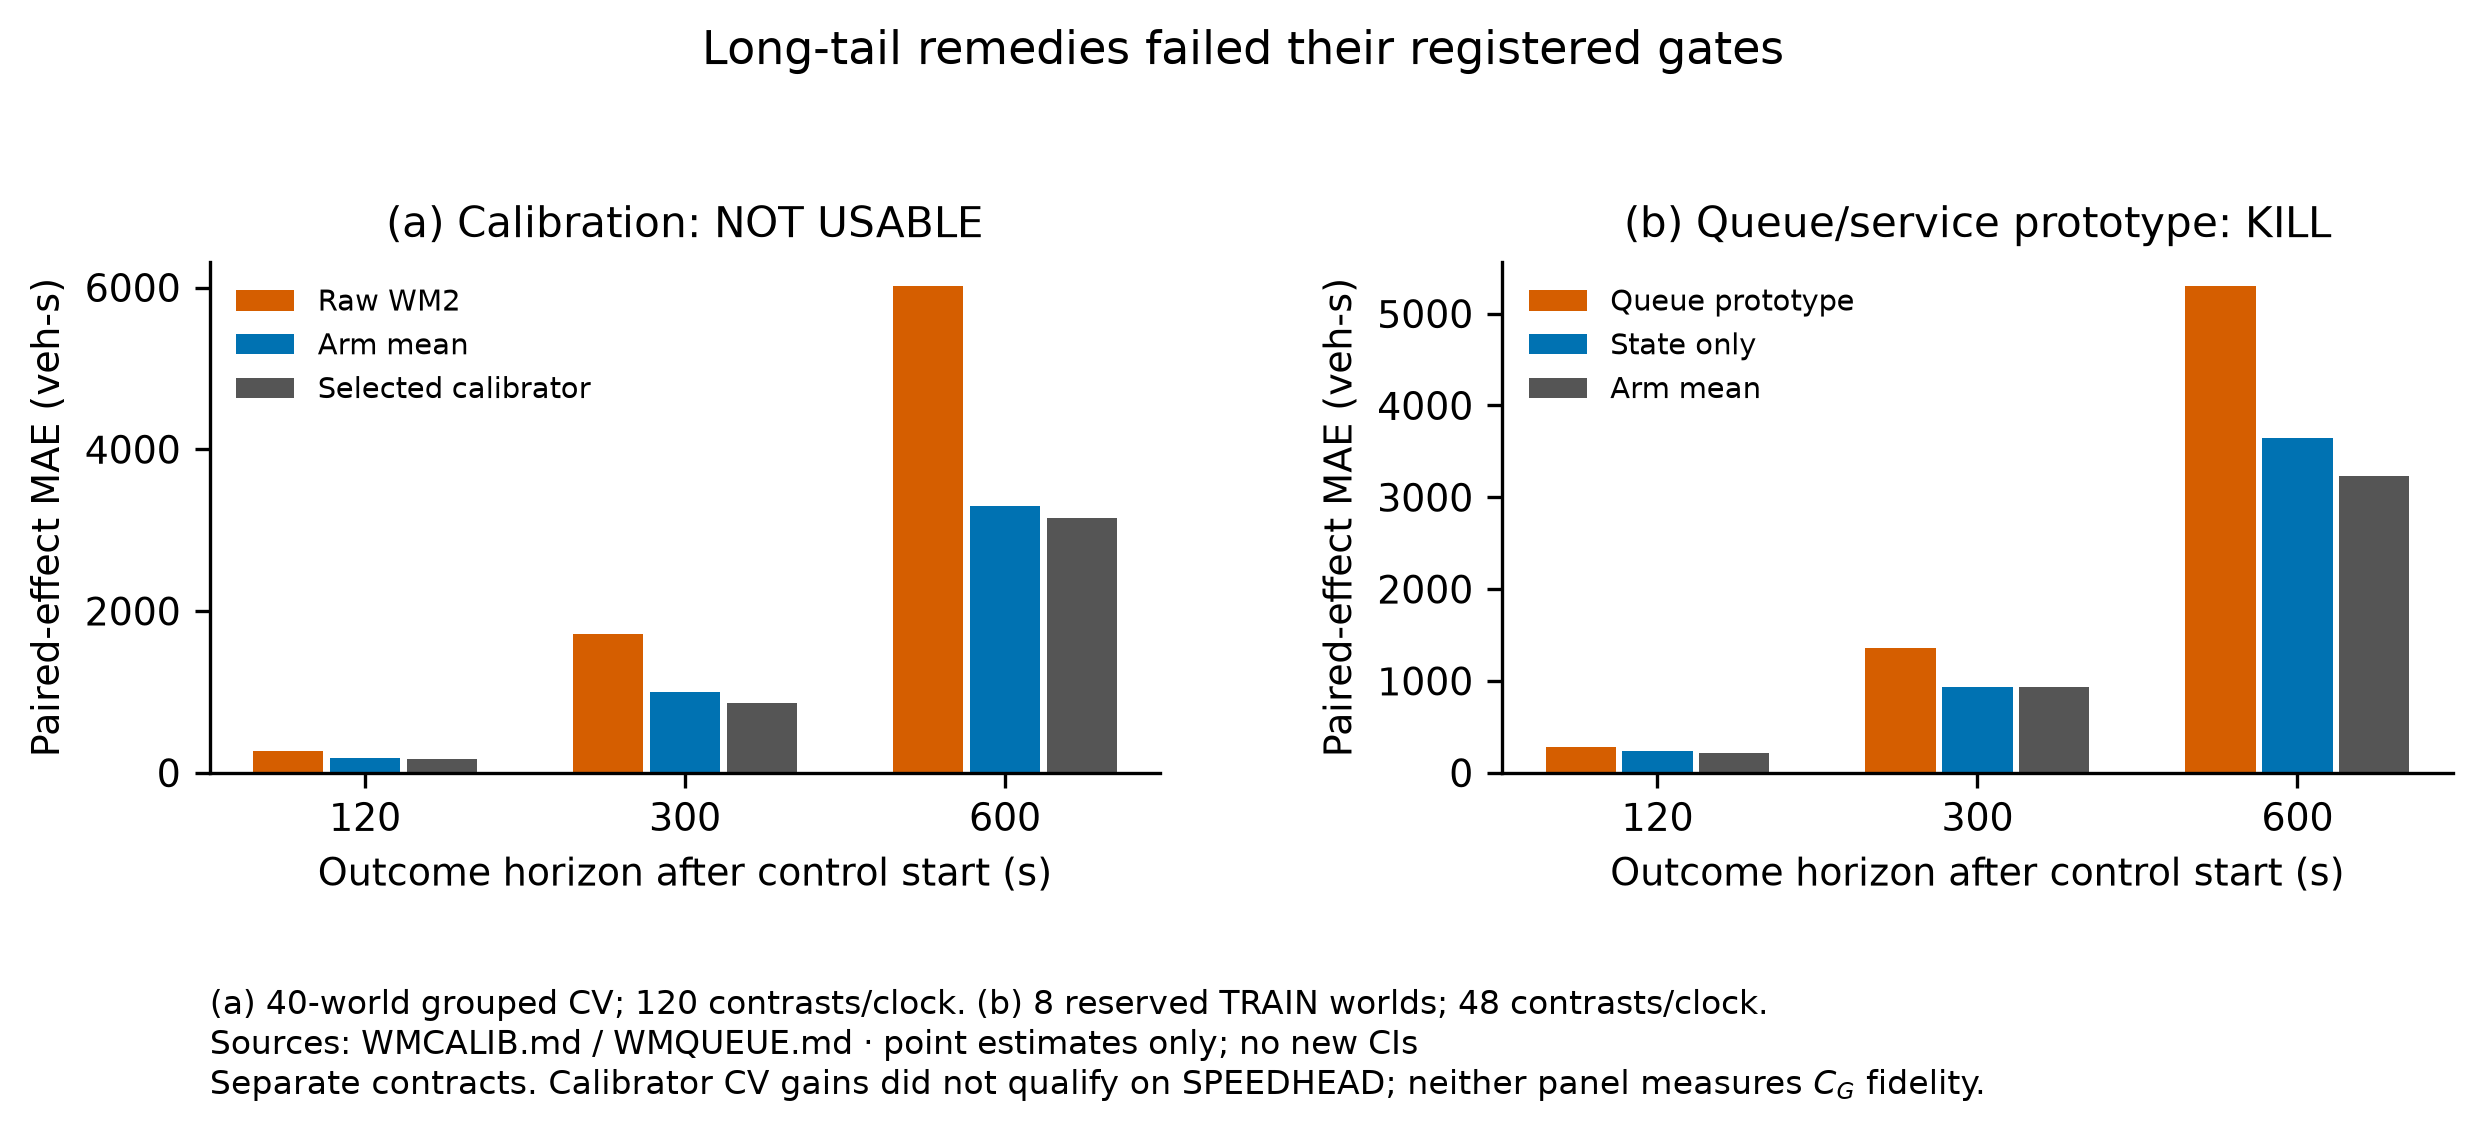

The file beside this chart, header and first rows:
figure, panel, series, update, horizon_s, estimate, lo, hi, n_worlds, n_missing, n_contrasts, unit, source_path, source_sha256, snapshot, source_line, source_column, transform, scope
F4N, grouped_cv, Raw WM2, , 120, 263.0, , , 40, , 120, veh-s, E:/agent-work/c4-wmcalib/docs/paper_resu…, be56ae652810e3602e9243858be88b0829e90a8c…, source_snapshots/wmcalib_report_be56ae65…, 17, MAE (first tuple cell), identity at published summary precision, world-grouped CV; selected calibrator CV…
F4N, grouped_cv, Arm mean, , 120, 185.0, , , 40, , 120, veh-s, E:/agent-work/c4-wmcalib/docs/paper_resu…, be56ae652810e3602e9243858be88b0829e90a8c…, source_snapshots/wmcalib_report_be56ae65…, 19, MAE (first tuple cell), identity at published summary precision, world-grouped CV; selected calibrator CV…
F4N, grouped_cv, Selected calibrator, , 120, 174.0, , , 40, , 120, veh-s, E:/agent-work/c4-wmcalib/docs/paper_resu…, be56ae652810e3602e9243858be88b0829e90a8c…, source_snapshots/wmcalib_report_be56ae65…, 20, MAE (first tuple cell), identity at published summary precision, world-grouped CV; selected calibrator CV…
F4N, grouped_cv, Raw WM2, , 300, 1719, , , 40, , 120, veh-s, E:/agent-work/c4-wmcalib/docs/paper_resu…, be56ae652810e3602e9243858be88b0829e90a8c…, source_snapshots/wmcalib_report_be56ae65…, 21, MAE (first tuple cell), identity at published summary precision, world-grouped CV; selected calibrator CV…
F4N, grouped_cv, Arm mean, , 300, 999.0, , , 40, , 120, veh-s, E:/agent-work/c4-wmcalib/docs/paper_resu…, be56ae652810e3602e9243858be88b0829e90a8c…, source_snapshots/wmcalib_report_be56ae65…, 23, MAE (first tuple cell), identity at published summary precision, world-grouped CV; selected calibrator CV…
F4N, grouped_cv, Selected calibrator, , 300, 865.0, , , 40, , 120, veh-s, E:/agent-work/c4-wmcalib/docs/paper_resu…, be56ae652810e3602e9243858be88b0829e90a8c…, source_snapshots/wmcalib_report_be56ae65…, 24, MAE (first tuple cell), identity at published summary precision, world-grouped CV; selected calibrator CV…
F4N, grouped_cv, Raw WM2, , 600, 6013, , , 40, , 120, veh-s, E:/agent-work/c4-wmcalib/docs/paper_resu…, be56ae652810e3602e9243858be88b0829e90a8c…, source_snapshots/wmcalib_report_be56ae65…, 25, MAE (first tuple cell), identity at published summary precision, world-grouped CV; selected calibrator CV…
F4N, grouped_cv, Arm mean, , 600, 3298, , , 40, , 120, veh-s, E:/agent-work/c4-wmcalib/docs/paper_resu…, be56ae652810e3602e9243858be88b0829e90a8c…, source_snapshots/wmcalib_report_be56ae65…, 27, MAE (first tuple cell), identity at published summary precision, world-grouped CV; selected calibrator CV…
F4N, grouped_cv, Selected calibrator, , 600, 3152, , , 40, , 120, veh-s, E:/agent-work/c4-wmcalib/docs/paper_resu…, be56ae652810e3602e9243858be88b0829e90a8c…, source_snapshots/wmcalib_report_be56ae65…, 28, MAE (first tuple cell), identity at published summary precision, world-grouped CV; selected calibrator CV…
F4N, queue_test, Queue prototype, , 120, 276.0, , , 8, , 48, veh-s, E:/agent-work/c4-wmqueue/docs/paper_resu…, 3fbe64e7da2e44f673fcc100496d7db90dad8184…, source_snapshots/wmqueue_report_3fbe64e7…, 14, Queue prototype MAE (first tuple cell), identity at published summary precision, complete reserved TRAIN panel; four cach…
F4N, queue_test, State only, , 120, 239.0, , , 8, , 48, veh-s, E:/agent-work/c4-wmqueue/docs/paper_resu…, 3fbe64e7da2e44f673fcc100496d7db90dad8184…, source_snapshots/wmqueue_report_3fbe64e7…, 14, State only MAE (first tuple cell), identity at published summary precision, complete reserved TRAIN panel; four cach…
F4N, queue_test, Arm mean, , 120, 220.0, , , 8, , 48, veh-s, E:/agent-work/c4-wmqueue/docs/paper_resu…, 3fbe64e7da2e44f673fcc100496d7db90dad8184…, source_snapshots/wmqueue_report_3fbe64e7…, 14, Arm mean MAE (first tuple cell), identity at published summary precision, complete reserved TRAIN panel; four cach…
F4N, queue_test, Queue prototype, , 300, 1362, , , 8, , 48, veh-s, E:/agent-work/c4-wmqueue/docs/paper_resu…, 3fbe64e7da2e44f673fcc100496d7db90dad8184…, source_snapshots/wmqueue_report_3fbe64e7…, 15, Queue prototype MAE (first tuple cell), identity at published summary precision, complete reserved TRAIN panel; four cach…
F4N, queue_test, State only, , 300, 932.0, , , 8, , 48, veh-s, E:/agent-work/c4-wmqueue/docs/paper_resu…, 3fbe64e7da2e44f673fcc100496d7db90dad8184…, source_snapshots/wmqueue_report_3fbe64e7…, 15, State only MAE (first tuple cell), identity at published summary precision, complete reserved TRAIN panel; four cach…
F4N, queue_test, Arm mean, , 300, 930.0, , , 8, , 48, veh-s, E:/agent-work/c4-wmqueue/docs/paper_resu…, 3fbe64e7da2e44f673fcc100496d7db90dad8184…, source_snapshots/wmqueue_report_3fbe64e7…, 15, Arm mean MAE (first tuple cell), identity at published summary precision, complete reserved TRAIN panel; four cach…
F4N, queue_test, Queue prototype, , 600, 5296, , , 8, , 48, veh-s, E:/agent-work/c4-wmqueue/docs/paper_resu…, 3fbe64e7da2e44f673fcc100496d7db90dad8184…, source_snapshots/wmqueue_report_3fbe64e7…, 16, Queue prototype MAE (first tuple cell), identity at published summary precision, complete reserved TRAIN panel; four cach…
F4N, queue_test, State only, , 600, 3642, , , 8, , 48, veh-s, E:/agent-work/c4-wmqueue/docs/paper_resu…, 3fbe64e7da2e44f673fcc100496d7db90dad8184…, source_snapshots/wmqueue_report_3fbe64e7…, 16, State only MAE (first tuple cell), identity at published summary precision, complete reserved TRAIN panel; four cach…
F4N, queue_test, Arm mean, , 600, 3227, , , 8, , 48, veh-s, E:/agent-work/c4-wmqueue/docs/paper_resu…, 3fbe64e7da2e44f673fcc100496d7db90dad8184…, source_snapshots/wmqueue_report_3fbe64e7…, 16, Arm mean MAE (first tuple cell), identity at published summary precision, complete reserved TRAIN panel; four cach…
